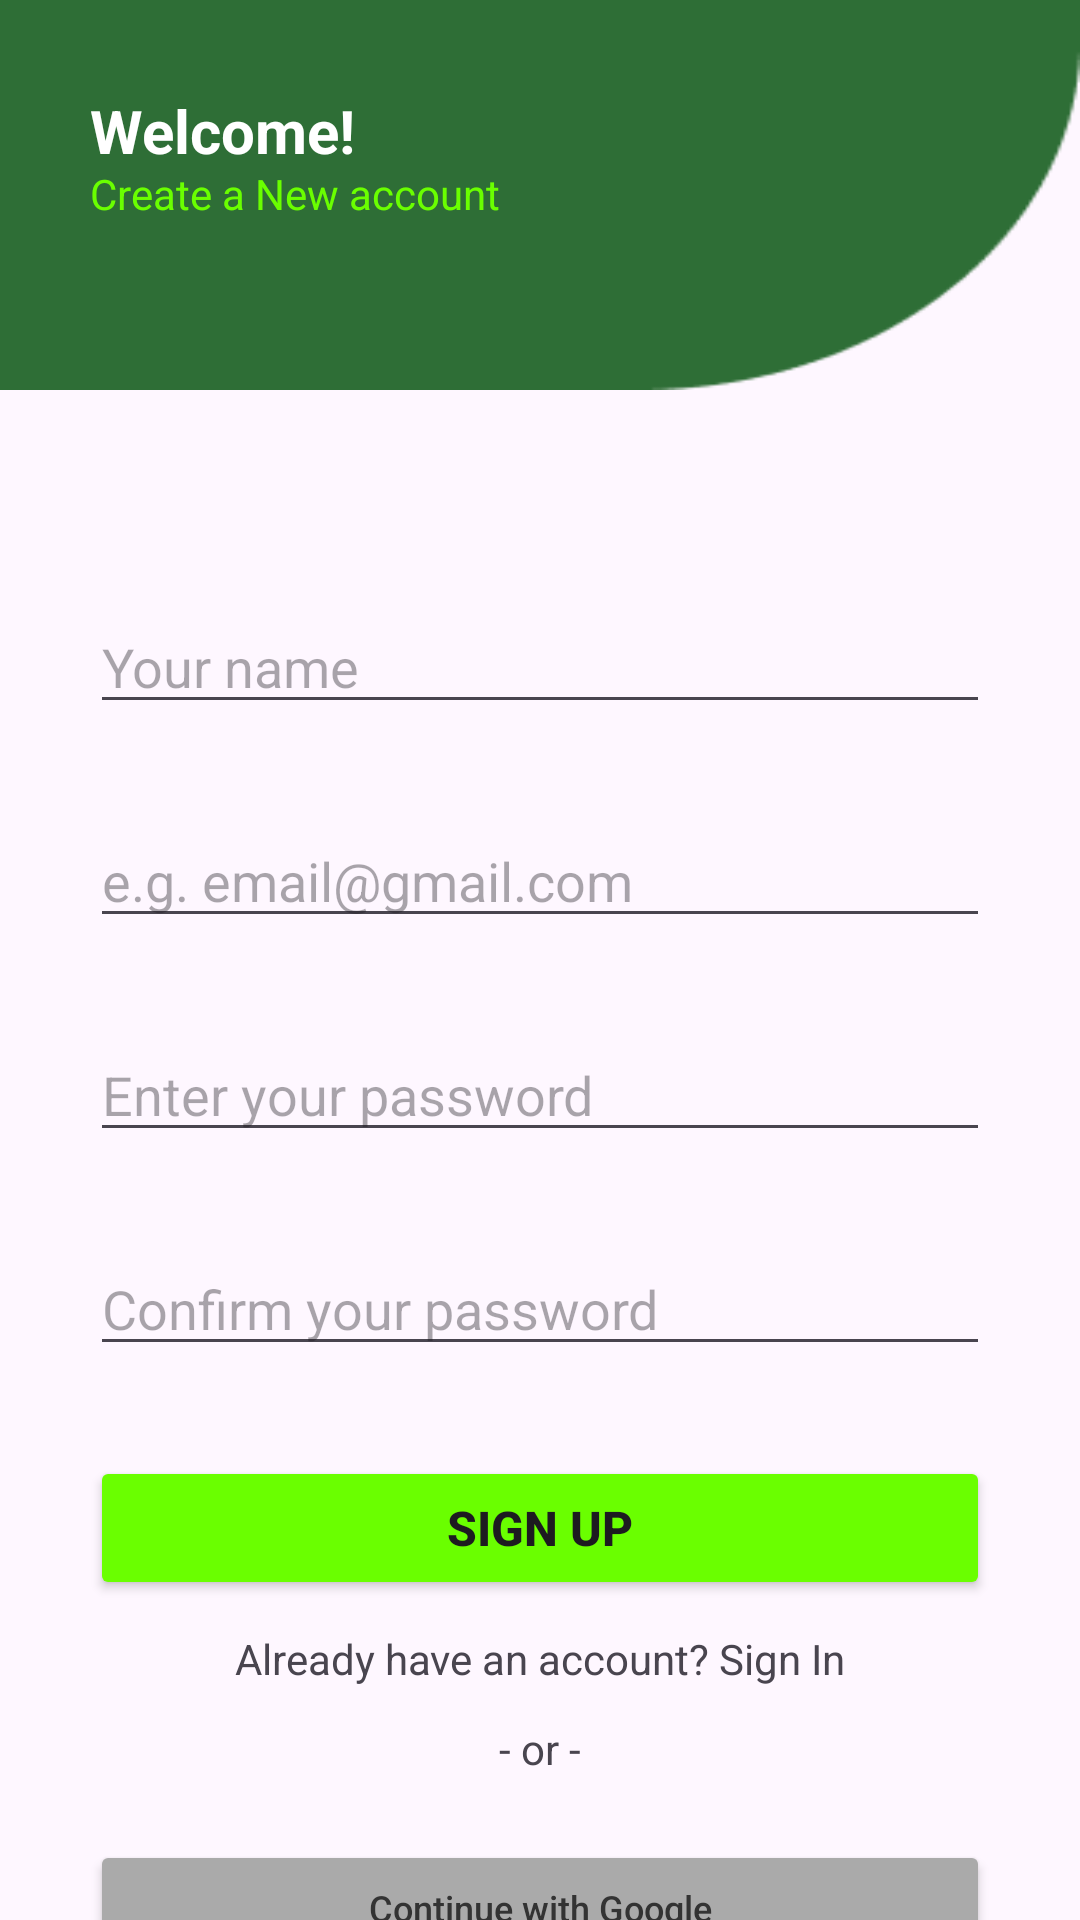

Here is an Android app screen rendered from its layout file. Give the layout XML and the strings, colors and styles it references.
<!-- AndroidManifest.xml: application theme Theme.HomeFitness -->
<!-- res/layout/activity_signup.xml -->
<?xml version="1.0" encoding="utf-8"?>
<androidx.constraintlayout.widget.ConstraintLayout xmlns:android="http://schemas.android.com/apk/res/android"
    xmlns:app="http://schemas.android.com/apk/res-auto"
    xmlns:tools="http://schemas.android.com/tools"
    android:layout_width="match_parent"
    android:layout_height="match_parent"
    tools:context=".SignupActivity">

    <ImageView
        android:layout_width="match_parent"
        android:layout_height="130dp"
        android:scaleType="fitXY"
        app:layout_constraintStart_toStartOf="parent"
        app:layout_constraintTop_toTopOf="parent"
        app:srcCompat="@drawable/rectangle_design"/>

    <TextView
        android:layout_width="wrap_content"
        android:layout_height="wrap_content"
        android:text="@string/welcome"
        android:layout_marginTop="30dp"
        android:layout_marginStart="30dp"
        android:textSize="60px"
        android:textColor="#FFFF"
        android:textStyle="bold"
        app:layout_constraintStart_toStartOf="parent"
        app:layout_constraintTop_toTopOf="parent" />

    <TextView
        android:layout_width="wrap_content"
        android:layout_height="wrap_content"
        android:text="@string/create_account"
        android:textColor="#6AFF00"
        app:layout_constraintStart_toStartOf="parent"
        app:layout_constraintTop_toTopOf="parent"
        android:layout_marginTop="55dp"
        android:layout_marginStart="30dp"/>

    <EditText
        android:id="@+id/nameInput"
        android:layout_width="wrap_content"
        android:layout_height="wrap_content"
        android:ems="10"
        android:inputType="text"
        android:hint="@string/your_name"
        app:layout_constraintStart_toStartOf="parent"
        app:layout_constraintEnd_toEndOf="parent"
        app:layout_constraintTop_toTopOf="parent"
        android:width="300dp"
        android:layout_marginTop="200dp"/>

    <EditText
        android:id="@+id/emailInput"
        android:layout_width="wrap_content"
        android:layout_height="wrap_content"
        android:ems="10"
        android:inputType="textEmailAddress"
        android:hint="@string/email_example"
        app:layout_constraintStart_toStartOf="parent"
        app:layout_constraintEnd_toEndOf="parent"
        app:layout_constraintTop_toBottomOf="@id/nameInput"
        android:width="300dp"
        android:layout_marginTop="30dp"/>

    <EditText
        android:id="@+id/passwordInput"
        android:layout_width="wrap_content"
        android:layout_height="wrap_content"
        android:ems="10"
        android:inputType="textPassword"
        android:hint="@string/enter_password"
        app:layout_constraintTop_toBottomOf="@+id/emailInput"
        app:layout_constraintStart_toStartOf="parent"
        app:layout_constraintEnd_toEndOf="parent"
        android:width="300dp"
        android:layout_marginTop="30dp"/>

    <EditText
        android:id="@+id/confirmPasswordInput"
        android:layout_width="wrap_content"
        android:layout_height="wrap_content"
        android:ems="10"
        android:inputType="textPassword"
        android:hint="@string/confirm_password"
        app:layout_constraintTop_toBottomOf="@+id/passwordInput"
        app:layout_constraintStart_toStartOf="parent"
        app:layout_constraintEnd_toEndOf="parent"
        android:width="300dp"
        android:layout_marginTop="30dp"/>

    <Button
        android:id="@+id/signupButton"
        android:layout_width="wrap_content"
        android:layout_height="wrap_content"
        android:text="@string/sign_up"
        android:textStyle="bold"
        android:textSize="16dp"
        app:layout_constraintTop_toBottomOf="@id/confirmPasswordInput"
        app:layout_constraintStart_toStartOf="parent"
        app:layout_constraintEnd_toEndOf="parent"
        android:layout_marginTop="30dp"
        android:backgroundTint="#6AFF00"
        android:width="300dp"/>

    <TextView
        android:id="@+id/loginText"
        android:layout_width="wrap_content"
        android:layout_height="wrap_content"
        android:text="@string/signin_prompt"
        app:layout_constraintEnd_toEndOf="parent"
        app:layout_constraintStart_toStartOf="parent"
        android:layout_marginTop="10dp"
        app:layout_constraintTop_toBottomOf="@+id/signupButton" />

    <TextView
        android:layout_width="wrap_content"
        android:layout_height="wrap_content"
        android:text="@string/or_text"
        app:layout_constraintEnd_toEndOf="parent"
        app:layout_constraintStart_toStartOf="parent"
        android:layout_marginTop="40dp"
        app:layout_constraintTop_toBottomOf="@id/signupButton"/>

    <Button
        android:id="@+id/googleSignUpButton"
        android:layout_width="300dp"
        android:layout_height="45dp"
        android:layout_marginTop="80dp"
        android:layout_marginBottom="60dp"
        android:backgroundTint="@android:color/darker_gray"
        android:text="@string/continue_google"
        android:textColor="#333333"
        android:textSize="12sp"
        android:textAllCaps="false"
        android:elevation="2dp"
        app:layout_constraintTop_toBottomOf="@+id/signupButton"
        app:layout_constraintStart_toStartOf="parent"
        app:layout_constraintEnd_toEndOf="parent"
        />

</androidx.constraintlayout.widget.ConstraintLayout>
<!-- resources referenced by this layout -->
<resources>
  <!-- drawable rectangle_design: png bitmap (drawable, 1646 bytes) -->
  <string name="confirm_password">Confirm your password</string>
  <string name="continue_google">Continue with Google</string>
  <string name="create_account">Create a New account</string>
  <string name="email_example">e.g. email@gmail.com</string>
  <string name="enter_password">Enter your password</string>
  <string name="or_text">- or -</string>
  <string name="sign_up">Sign Up</string>
  <string name="signin_prompt">Already have an account? Sign In</string>
  <string name="welcome">Welcome!</string>
  <string name="your_name">Your name</string>
  <style name="Theme.HomeFitness" parent="Base.Theme.HomeFitness" />
  <style name="Base.Theme.HomeFitness" parent="Theme.Material3.DayNight.NoActionBar">
          
          
      </style>
</resources>
